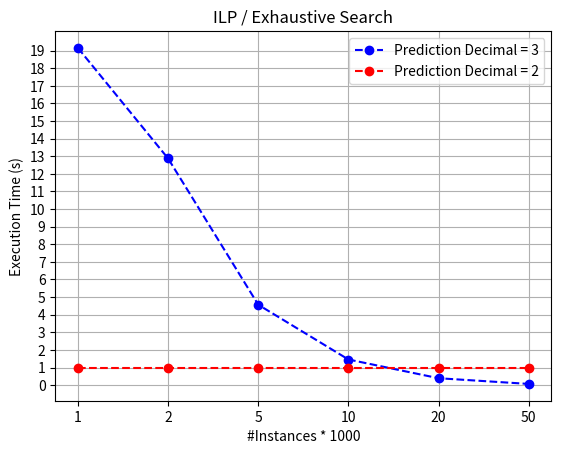

Generate this figure with matplotlib:
import matplotlib.pyplot as plt
import numpy as np

# x_ticks = ['1', '2', '5', '10', '20', '50', '100', '200', '500', '1000']
x_ticks = ['1', '2', '5', '10', '20', '50']
# ilp_time_3 = [0.498, 1.352, 3.041, 3.852, 4.244, 4.648, 5.189, 6.138, 7.427, 9.408]
ilp_time_3 = [0.498, 1.352, 3.041, 3.852, 4.244, 4.648]
exhaustive_search_time_3 = [0.026, 0.105, 0.666, 2.648, 10.854, 68.787]
proportion_3 = [ilp_time_3[i]/exhaustive_search_time_3[i] for i in range(len(x_ticks))]
ilp_time_2 = [1, 1, 1, 1, 1, 1]
exhaustive_search_time_2 = [1, 1, 1, 1, 1, 1]
proportion_2 = [ilp_time_2[i]/exhaustive_search_time_2[i] for i in range(len(x_ticks))]
x = [i for i in range(len(x_ticks))]

plt.plot(x, proportion_3, '--bo', label='Prediction Decimal = 3')
plt.plot(x, proportion_2, '--ro', label='Prediction Decimal = 2')

plt.title("ILP / Exhaustive Search")
plt.ylabel("Execution Time (s)", size=10)
plt.xlabel("#Instances * 1000", size=10)
plt.xticks(x, x_ticks)
plt.yticks(np.arange(0, 20, 1))
# plt.xlim((0, 13))
# plt.ylim((0, 27))
plt.legend()
plt.grid()
plt.savefig('figure_4_temp.png', format='png')
